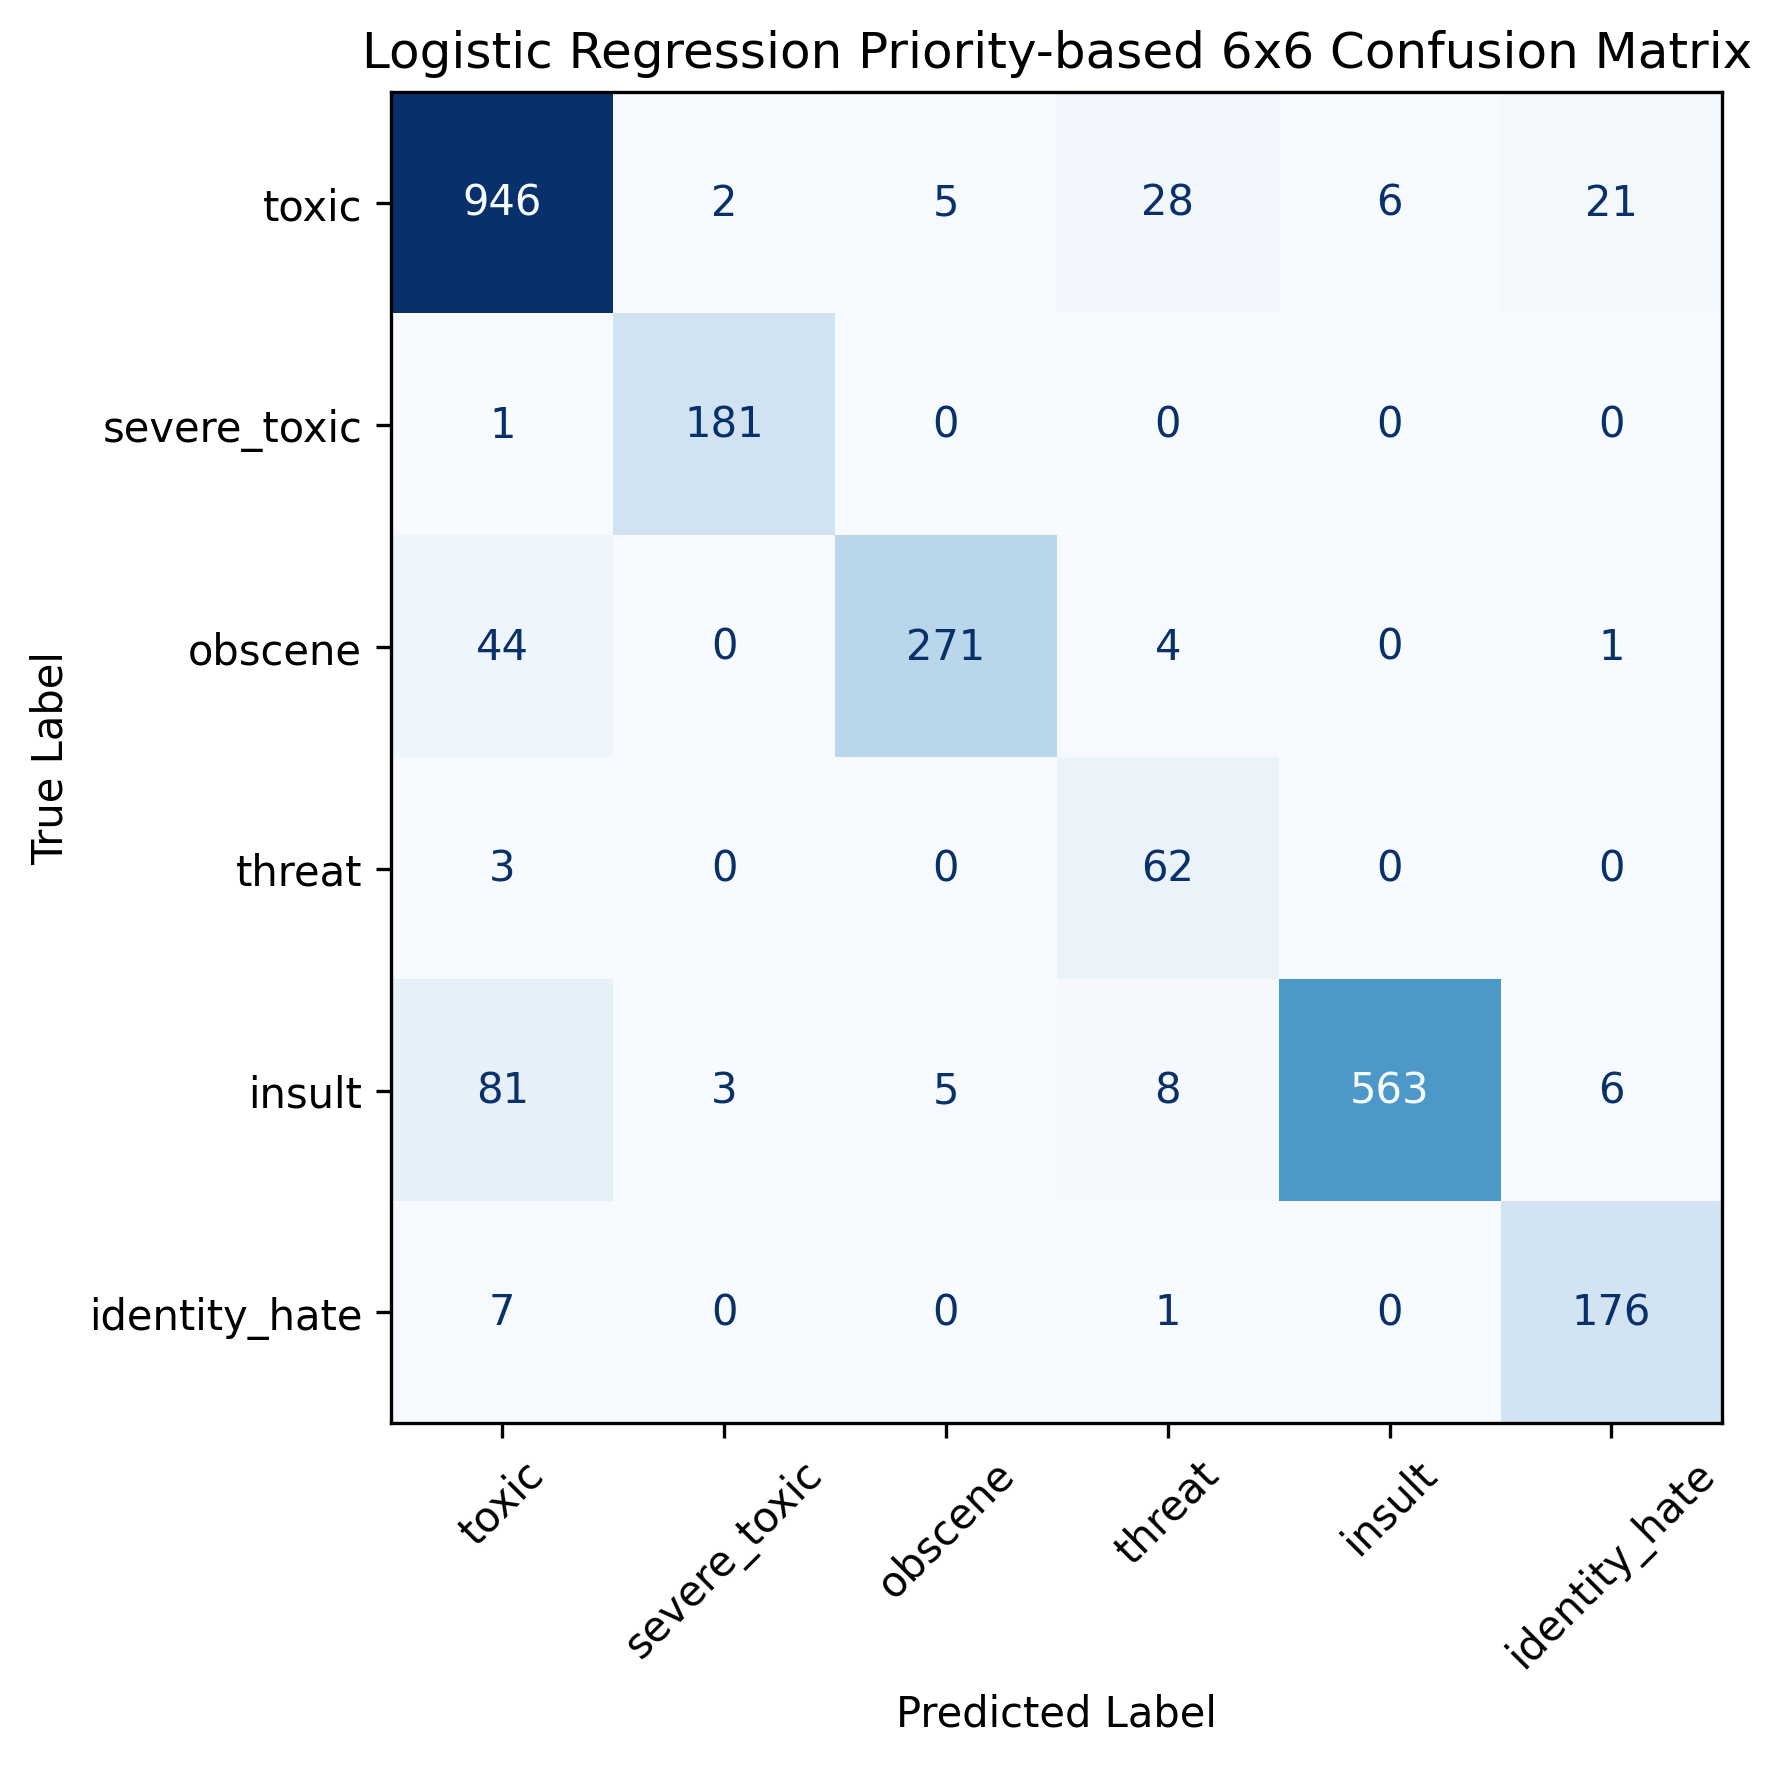

Source data for this figure (header and first rows):
, toxic, severe_toxic, obscene, threat, insult, identity_hate
toxic, 946, 2, 5, 28, 6, 21
severe_toxic, 1, 181, 0, 0, 0, 0
obscene, 44, 0, 271, 4, 0, 1
threat, 3, 0, 0, 62, 0, 0
insult, 81, 3, 5, 8, 563, 6
identity_hate, 7, 0, 0, 1, 0, 176
